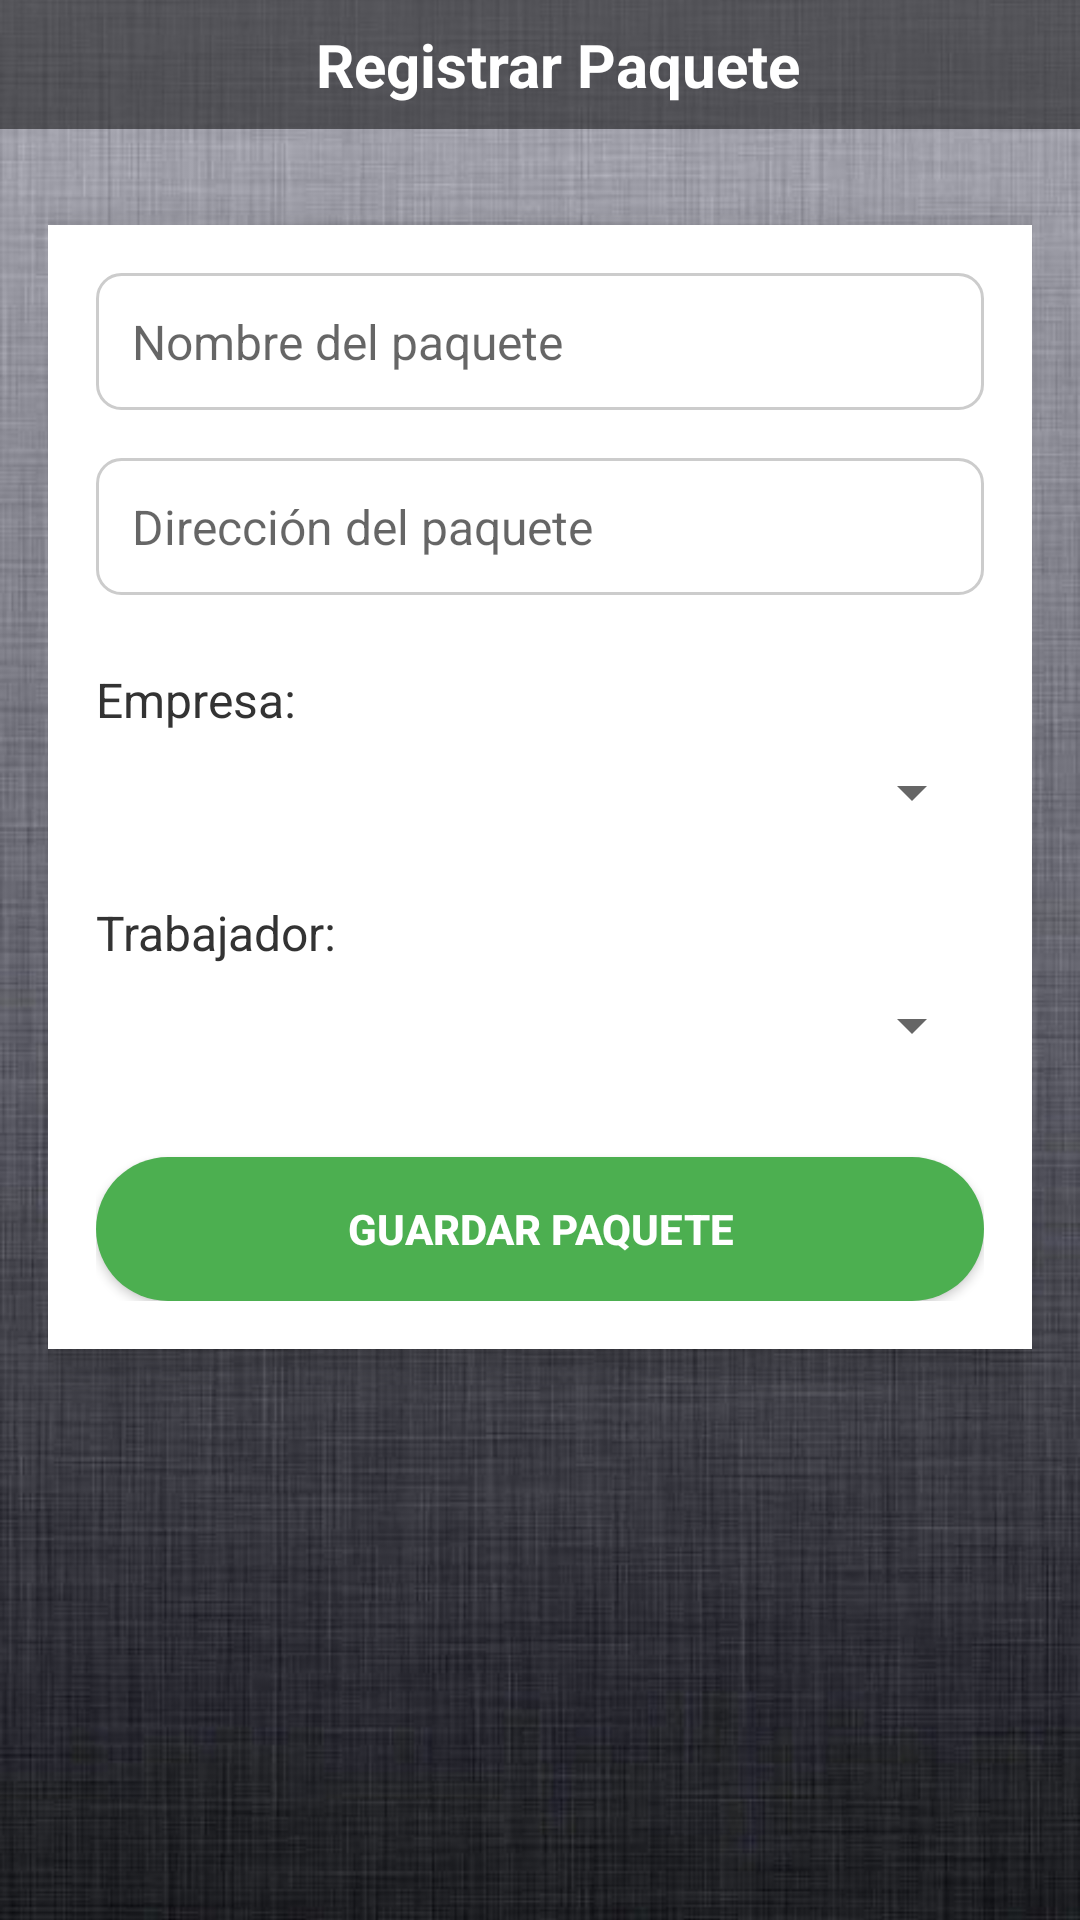

Layout XML and referenced resources for this Android screen:
<!-- AndroidManifest.xml: application theme Theme.Applogin -->
<!-- res/layout/fragment_agregar__paquete_.xml -->
<?xml version="1.0" encoding="utf-8"?>
<androidx.constraintlayout.widget.ConstraintLayout
    xmlns:android="http://schemas.android.com/apk/res/android"
    xmlns:app="http://schemas.android.com/apk/res-auto"
    android:layout_width="match_parent"
    android:layout_height="match_parent">

    
    <ImageView
        android:id="@+id/imageBackground"
        android:layout_width="0dp"
        android:layout_height="0dp"
        android:src="@drawable/fondo_deappps"
        android:scaleType="centerCrop"
        android:adjustViewBounds="true"
        app:layout_constraintTop_toTopOf="parent"
        app:layout_constraintBottom_toBottomOf="parent"
        app:layout_constraintStart_toStartOf="parent"
        app:layout_constraintEnd_toEndOf="parent" />

    
    <LinearLayout
        android:id="@+id/headerRegistrarPaquete"
        android:layout_width="0dp"
        android:layout_height="wrap_content"
        android:orientation="horizontal"
        android:background="#80000000"
        android:padding="8dp"
        android:gravity="center"
        app:layout_constraintTop_toTopOf="parent"
        app:layout_constraintStart_toStartOf="parent"
        app:layout_constraintEnd_toEndOf="parent">

        <TextView
            android:id="@+id/titleRegistrarPaquete"
            android:layout_width="wrap_content"
            android:layout_height="wrap_content"
            android:text="Registrar Paquete"
            android:textColor="#FFFFFF"
            android:textSize="20sp"
            android:textStyle="bold"
            android:layout_marginStart="12dp"/>
    </LinearLayout>

    
    <ScrollView
        android:id="@+id/scrollViewRegistrar"
        android:layout_width="0dp"
        android:layout_height="0dp"
        android:fillViewport="true"
        app:layout_constraintTop_toBottomOf="@id/headerRegistrarPaquete"
        app:layout_constraintBottom_toBottomOf="parent"
        app:layout_constraintStart_toStartOf="parent"
        app:layout_constraintEnd_toEndOf="parent">

        <LinearLayout
            android:orientation="vertical"
            android:layout_width="match_parent"
            android:layout_height="wrap_content"
            android:padding="16dp">

            
            <LinearLayout
                android:layout_width="match_parent"
                android:layout_height="wrap_content"
                android:layout_marginTop="16dp"
                android:background="@android:color/white"
                android:elevation="8dp"
                android:orientation="vertical"
                android:padding="16dp">

                <EditText
                    android:id="@+id/etNombrePaquete"
                    android:layout_width="match_parent"
                    android:layout_height="wrap_content"
                    android:background="@drawable/edittext_background"
                    android:hint="Nombre del paquete"
                    android:padding="12dp"
                    android:textColor="@android:color/black"
                    android:textSize="16sp" />

                <EditText
                    android:id="@+id/etDireccionPaquete"
                    android:layout_width="match_parent"
                    android:layout_height="wrap_content"
                    android:layout_marginTop="16dp"
                    android:background="@drawable/edittext_background"
                    android:hint="Dirección del paquete"
                    android:padding="12dp"
                    android:textColor="@android:color/black"
                    android:textSize="16sp" />

                <TextView
                    android:id="@+id/tvEmpresa"
                    android:layout_width="match_parent"
                    android:layout_height="wrap_content"
                    android:layout_marginTop="24dp"
                    android:text="Empresa:"
                    android:textColor="#333333"
                    android:textSize="16sp" />

                <Spinner
                    android:id="@+id/spinnerEmpresa"
                    android:layout_width="match_parent"
                    android:layout_height="wrap_content"
                    android:layout_marginTop="8dp" />

                <TextView
                    android:id="@+id/tvTrabajador"
                    android:layout_width="match_parent"
                    android:layout_height="wrap_content"
                    android:layout_marginTop="24dp"
                    android:text="Trabajador:"
                    android:textColor="#333333"
                    android:textSize="16sp" />

                <Spinner
                    android:id="@+id/spinnerTrabajador"
                    android:layout_width="match_parent"
                    android:layout_height="wrap_content"
                    android:layout_marginTop="8dp" />

                <Button
                    android:id="@+id/btnGuardarPaquete"
                    android:layout_width="match_parent"
                    android:layout_height="wrap_content"
                    android:layout_marginTop="32dp"
                    android:background="@drawable/bg_green"
                    android:padding="12dp"
                    android:text="Guardar paquete"
                    android:textColor="@android:color/white"
                    android:textStyle="bold" />
            </LinearLayout>
        </LinearLayout>
    </ScrollView>

</androidx.constraintlayout.widget.ConstraintLayout>
<!-- resources referenced by this layout -->
<resources>
  <!-- drawable bg_green (drawable) -->
  <shape xmlns:android="http://schemas.android.com/apk/res/android"
      android:shape="rectangle">
      <solid android:color="#4CAF50" />
      <corners android:radius="32dp" />
  </shape>
  <!-- drawable edittext_background (drawable) -->
  <shape xmlns:android="http://schemas.android.com/apk/res/android" android:shape="rectangle">
      <solid android:color="#FFFFFF"/>
      <stroke android:width="1dp" android:color="#CCCCCC"/>
      <corners android:radius="8dp"/>
      <padding android:left="10dp" android:top="10dp" android:right="10dp" android:bottom="10dp"/>
  </shape>
  <!-- drawable fondo_deappps: jpg bitmap (drawable, 51507 bytes) -->
  <style name="Theme.Applogin" parent="Theme.MaterialComponents.DayNight.NoActionBar">
          
          <item name="colorPrimary">@color/purple_500</item>
          <item name="colorPrimaryVariant">@color/purple_700</item>
          <item name="colorOnPrimary">@color/white</item>
          
          <item name="colorSecondary">@color/teal_200</item>
          <item name="colorSecondaryVariant">@color/teal_700</item>
          <item name="colorOnSecondary">@color/black</item>
          
          <item name="android:statusBarColor">@android:color/black</item>
          
      </style>
  <color name="purple_500">#FF6200EE</color>
  <color name="purple_700">#FF3700B3</color>
  <color name="white">#FFFFFFFF</color>
  <color name="teal_200">#FF03DAC5</color>
  <color name="teal_700">#FF018786</color>
  <color name="black">#FF000000</color>
</resources>
